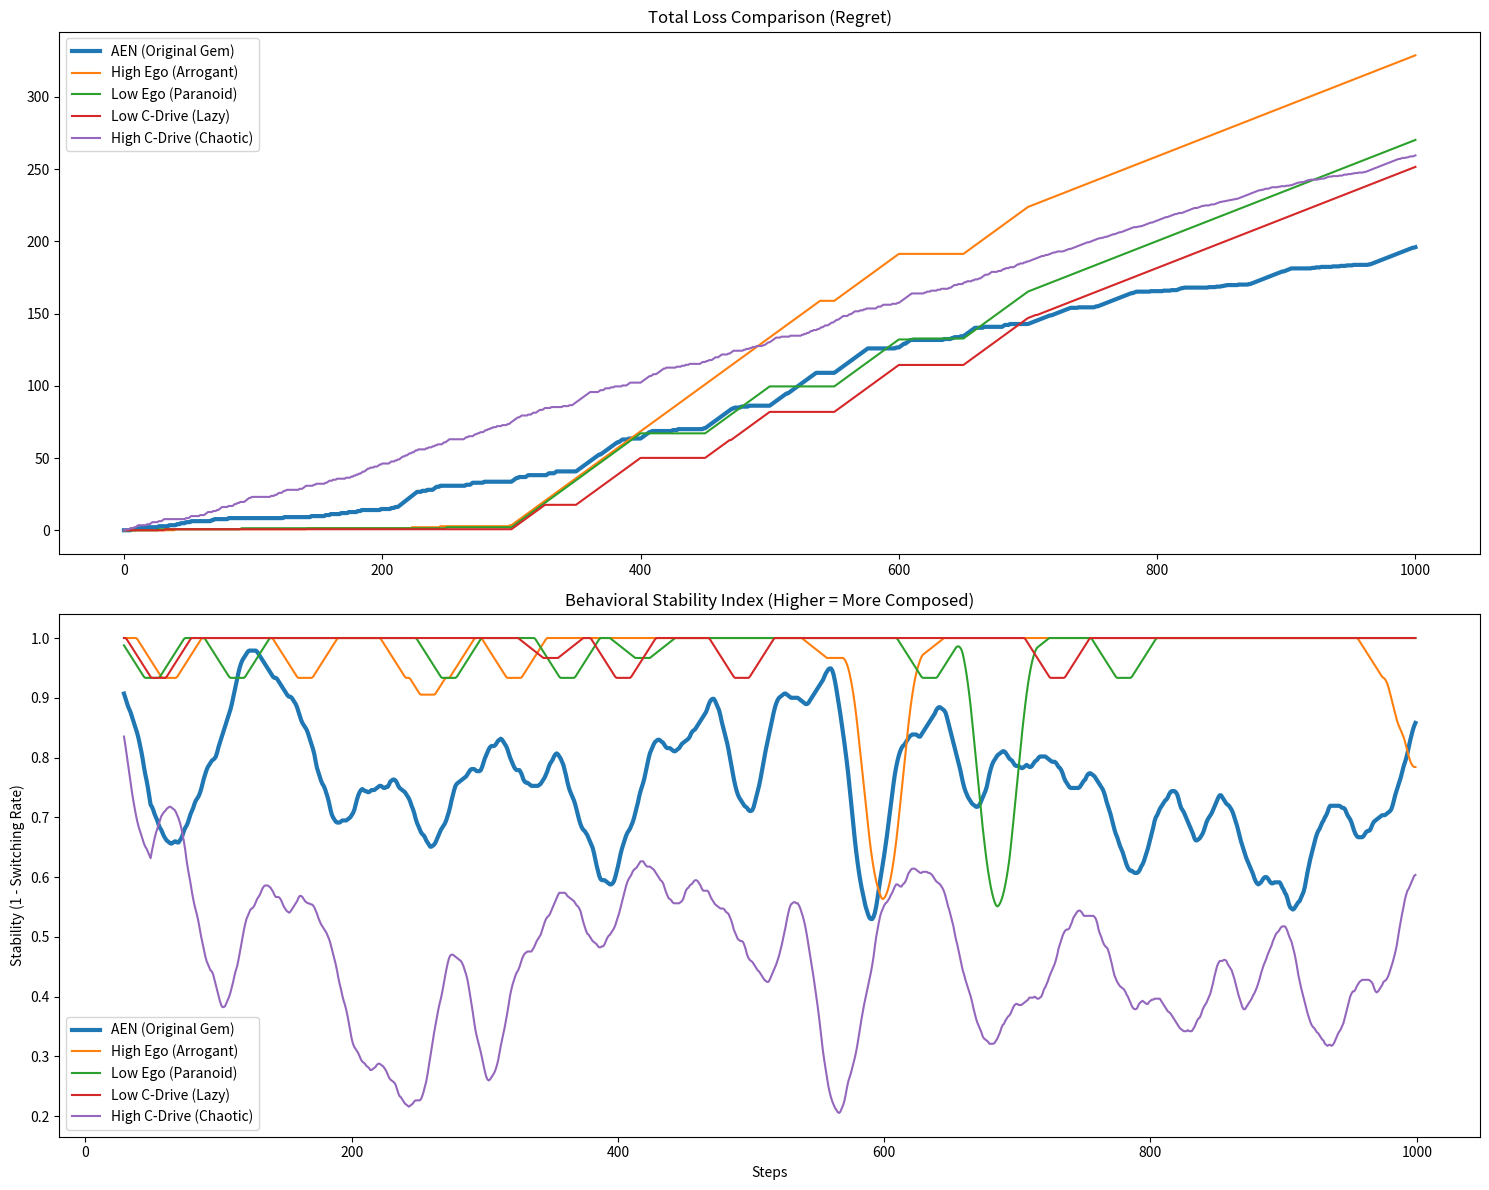

Recreate this plot in Python.
import numpy as np
import pandas as pd
import matplotlib.pyplot as plt

# =================================================================
# 1. THE TOUGH ENVIRONMENT: Chaotic Multi-Regime Bandit
# =================================================================
class ChaosEnv:
    def get_reward(self, action, t):
        if t < 300: # Stable Phase
            probs = [0.80, 0.35, 0.15]
        elif 300 <= t < 700: # The Flicker (Fast Oscillation)
            if (t // 50) % 2 == 0:
                probs = [0.15, 0.75, 0.20]
            else:
                probs = [0.15, 0.20, 0.75]
        else: # The Fade (Low Signal)
            probs = [0.45, 0.40, 0.38]
        return 1 if np.random.rand() < probs[action] else 0

    def get_optimal_reward(self, t):
        if t < 300: return 0.80
        if 300 <= t < 700: return 0.75
        return 0.45

# =================================================================
# 2. THE ABLATION AGENT CLASS
# =================================================================
class AblationAgent:
    def __init__(self, mode, n_actions=3):
        self.q_values = np.zeros(n_actions)
        self.mode = mode
        self.action_history = []
        
        configs = {
            "AEN (Original Gem)": (0.5, 0.5),
            "High Ego (Arrogant)": (0.95, 0.05),
            "Low Ego (Paranoid)": (0.10, 0.05),
            "Low C-Drive (Lazy)": (0.5, 0.05),
            "High C-Drive (Chaotic)": (0.5, 0.80),
            "High Ego + High C": (0.95, 0.80),
            "Low Ego + High C": (0.10, 0.80)
        }
        self.ego, self.c_drive = configs[mode]

    def choose_action(self):
        epsilon = np.clip(self.c_drive**2, 0.01, 0.5)
        if np.random.rand() < epsilon:
            action = np.random.randint(3)
        else:
            action = np.argmax(self.q_values)
        self.action_history.append(action)
        return action

    def learn(self, action, reward):
        error = reward - self.q_values[action]
        self.q_values[action] += 0.25 * error
        
        if self.mode == "AEN (Original Gem)":
            self.ego = 0.85 * self.ego + 0.15 * (1.0 - abs(error))
            target_c = 1.0 - self.ego
            if self.ego > 0.85: target_c *= 0.3 
            self.c_drive = 0.90 * self.c_drive + 0.10 * target_c

# =================================================================
# 3. RUNNING AND PLOTTING STABILITY
# =================================================================
def run_full_analysis():
    steps = 1000
    env = ChaosEnv()
    modes = ["AEN (Original Gem)", "High Ego (Arrogant)", "Low Ego (Paranoid)", 
             "Low C-Drive (Lazy)", "High C-Drive (Chaotic)"]
    
    agents = {m: AblationAgent(m) for m in modes}
    regret = {name: [0] for name in agents}
    stability = {name: [] for name in agents}

    for t in range(steps):
        if t < 300: best = 0
        elif 300 <= t < 700: best = 1 if (t // 50) % 2 == 0 else 2
        else: best = 0

        for name, agent in agents.items():
            act = agent.choose_action()
            rew = env.get_reward(act, t)
            agent.learn(act, rew)
            
            # Record Regret
            loss = env.get_optimal_reward(t) - (env.get_optimal_reward(t) if act == best else 0.1)
            regret[name].append(regret[name][-1] + max(0, loss))
            
            # Calculate Stability: Inverse of action-switching rate over 20-step window
            if len(agent.action_history) > 20:
                recent = agent.action_history[-20:]
                switches = sum(1 for i in range(1, len(recent)) if recent[i] != recent[i-1])
                # Stability = 1.0 (No switches) to 0.0 (Constantly switching)
                stability[name].append(1.0 - (switches / 19.0))
            else:
                stability[name].append(1.0)

    # PLOTTING
    fig, (ax1, ax2) = plt.subplots(2, 1, figsize=(15, 12))
    
    # 1. Cumulative Regret
    for name in modes:
        ax1.plot(regret[name], label=name, linewidth=3 if "Gem" in name else 1.5)
    ax1.set_title("Total Loss Comparison (Regret)")
    ax1.legend()

    # 2. Stability Plot
    for name in modes:
        ax2.plot(pd.Series(stability[name]).rolling(30).mean(), label=name, 
                 linewidth=3 if "Gem" in name else 1.5)
    ax2.set_title("Behavioral Stability Index (Higher = More Composed)")
    ax2.set_ylabel("Stability (1 - Switching Rate)")
    ax2.set_xlabel("Steps")
    ax2.legend()
    
    plt.tight_layout()
    plt.show()

if __name__ == "__main__":
    run_full_analysis()